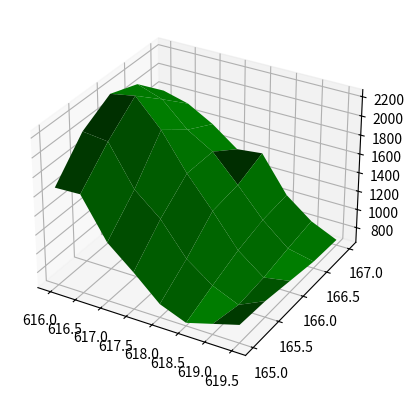

Source code (Python):
# Import dependencies
import matplotlib.pyplot as plt
import numpy as np


# Define diagram type and create diagram
ax = plt.axes(projection='3d')

# Create data
x_data = np.linspace(616, 619.5, 8)
y_data = np.linspace(167, 165, 5)
X, Y = np.meshgrid(x_data, y_data)
Z = np.array([
    [1_800, 1_730, 1_580, 1_380, 1_410, 1_030, 820, 695],
    [2_080, 1_990, 1_740, 1_580, 1_300, 1_000, 770, 710],
    [2_190, 2_240, 1_960, 1_580, 1_260, 920, 710, 760],
    [2_020, 1_990, 1_570, 1_340, 1_000, 800, 680, 810],
    [1_670, 1_680, 1_260, 1_030, 780, 670, 750, 830]
])

# Plot the data and show it
ax.plot_surface(X, Y, Z, color="g")
plt.show()
